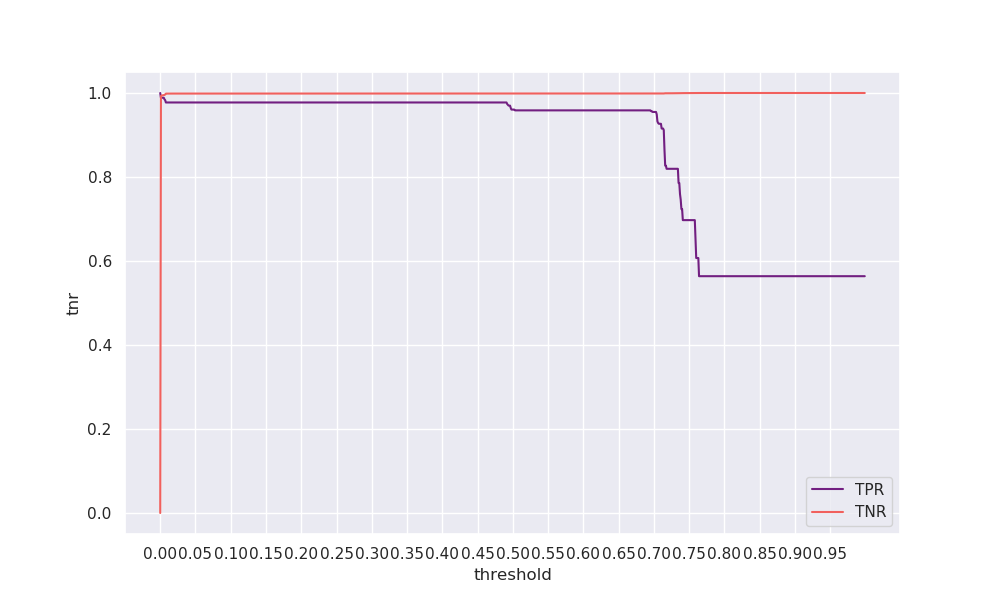

Values plotted in this chart, from the file beside it:
threshold, tpr, tnr, geometric_mean, arithmetic_mean
0.0, 1.0, 0.00017, 0.01312, 0.5001
0.001, 0.9887, 0.9927, 0.9907, 0.9907
0.002, 0.9887, 0.9938, 0.9913, 0.9913
0.003, 0.9887, 0.9942, 0.9915, 0.9915
0.004, 0.9887, 0.9945, 0.9916, 0.9916
0.005, 0.9887, 0.9948, 0.9918, 0.9918
0.006, 0.985, 0.9953, 0.9901, 0.9901
0.007, 0.9831, 0.9964, 0.9898, 0.9898
0.008, 0.9774, 0.9985, 0.9879, 0.988
0.009, 0.9774, 0.9986, 0.9879, 0.988
0.01, 0.9774, 0.9986, 0.988, 0.988
0.011, 0.9774, 0.9986, 0.988, 0.988
0.012, 0.9774, 0.9986, 0.988, 0.988
0.013, 0.9774, 0.9986, 0.988, 0.988
0.014, 0.9774, 0.9986, 0.988, 0.988
0.015, 0.9774, 0.9986, 0.988, 0.988
0.016, 0.9774, 0.9986, 0.988, 0.988
0.017, 0.9774, 0.9986, 0.988, 0.988
0.018, 0.9774, 0.9986, 0.988, 0.988
0.019, 0.9774, 0.9986, 0.988, 0.988
0.02, 0.9774, 0.9987, 0.988, 0.988
0.021, 0.9774, 0.9987, 0.988, 0.988
0.022, 0.9774, 0.9987, 0.988, 0.988
0.023, 0.9774, 0.9987, 0.988, 0.9881
0.024, 0.9774, 0.9987, 0.988, 0.9881
0.025, 0.9774, 0.9987, 0.988, 0.9881
0.026, 0.9774, 0.9987, 0.988, 0.9881
0.027, 0.9774, 0.9987, 0.988, 0.9881
0.028, 0.9774, 0.9987, 0.988, 0.9881
0.029, 0.9774, 0.9987, 0.988, 0.9881
0.03, 0.9774, 0.9987, 0.988, 0.9881
0.031, 0.9774, 0.9987, 0.988, 0.9881
0.032, 0.9774, 0.9987, 0.988, 0.9881
0.033, 0.9774, 0.9987, 0.988, 0.9881
0.034, 0.9774, 0.9987, 0.988, 0.9881
0.035, 0.9774, 0.9987, 0.988, 0.9881
0.036, 0.9774, 0.9987, 0.988, 0.9881
0.037, 0.9774, 0.9987, 0.988, 0.9881
0.038, 0.9774, 0.9987, 0.988, 0.9881
0.039, 0.9774, 0.9987, 0.988, 0.9881
0.04, 0.9774, 0.9987, 0.988, 0.9881
0.041, 0.9774, 0.9987, 0.988, 0.9881
0.042, 0.9774, 0.9987, 0.988, 0.9881
0.043, 0.9774, 0.9987, 0.988, 0.9881
0.044, 0.9774, 0.9987, 0.988, 0.9881
0.045, 0.9774, 0.9987, 0.988, 0.9881
0.046, 0.9774, 0.9987, 0.988, 0.9881
0.047, 0.9774, 0.9987, 0.988, 0.9881
0.048, 0.9774, 0.9987, 0.988, 0.9881
0.049, 0.9774, 0.9987, 0.988, 0.9881
0.05, 0.9774, 0.9987, 0.988, 0.9881
0.051, 0.9774, 0.9987, 0.988, 0.9881
0.052, 0.9774, 0.9987, 0.988, 0.9881
0.053, 0.9774, 0.9987, 0.988, 0.9881
0.054, 0.9774, 0.9987, 0.988, 0.9881
0.055, 0.9774, 0.9987, 0.988, 0.9881
0.056, 0.9774, 0.9987, 0.988, 0.9881
0.057, 0.9774, 0.9987, 0.988, 0.9881
0.058, 0.9774, 0.9987, 0.988, 0.9881
0.059, 0.9774, 0.9987, 0.988, 0.9881
... 940 more rows
